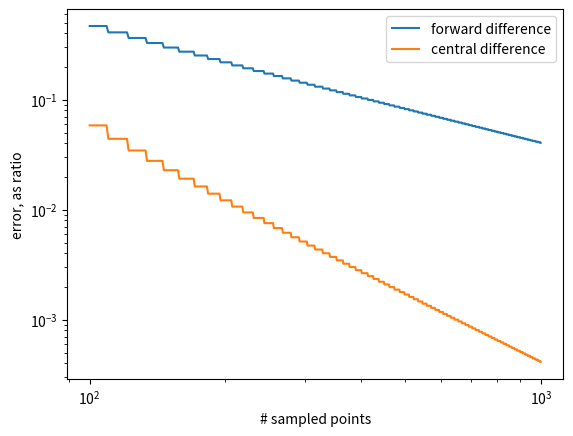

Write the Python code that produced this figure.
import numpy as np
import matplotlib.pyplot as plt

def f(x):
    return np.tan(x)
def fprime(x):
    b = 1/np.cos(x)
    return b*b

def forward_difference_err(xi,xpdx):
    #lowest order approx
    # (f(x+deltax) - f(x))/deltax
    numer_val = (f(xpdx)-f(xi)) / (xpdx-xi)
    analytic_val = fprime(xi)
    return abs((analytic_val-numer_val))/analytic_val

def central_difference_err(xi,xpdx):
    #lowest order approx
    # (f(x+deltax/2) - f(x-deltax/2))/deltax
    dx = (xpdx-xi)/2
    numer_val = (f(xi+dx)-f(xi-dx)) / (2*dx)
    analytic_val = fprime(xi)
    return abs(analytic_val-numer_val)/analytic_val

def benchmark(n):
    low, high = (-2,2)
    ivl = lambda l, h: np.linspace( l, h,  int(n*(h-l)/(high-low)) ) 
    lsps = [ivl(low, -np.pi/2-0.1), ivl(-np.pi/2 + 0.1, np.pi/2 - 0.1), ivl(np.pi/2+0.1, high)]
    maxfderr = -1
    maxcderr = -1
    for lsp in lsps:
        xi = -1000
        for xpdx in lsp:
            if xi < low: #skip first
                xi = xpdx
                continue
            maxfderr = max(forward_difference_err(xi,xpdx),maxfderr)
            maxcderr = max(central_difference_err(xi,xpdx),maxcderr)

            xi = xpdx

    return maxfderr,maxcderr

def main():
    nn = np.array(range(100,1000))
    fderrs = []
    cderrs = [] 
    for n in nn:
        print(n)
        fde,cde = benchmark(n)
        fderrs += [fde]
        cderrs += [cde]
    plt.plot(nn, fderrs, label="forward difference")
    plt.plot(nn,cderrs, label="central difference")
    plt.ylabel("error, as ratio")
    plt.xlabel("# sampled points")
    plt.xscale("log")
    plt.yscale("log")
    plt.legend()
    plt.show() #shows that the fd converges linearly while cd converges quadratically



if __name__ == "__main__":
    main()
